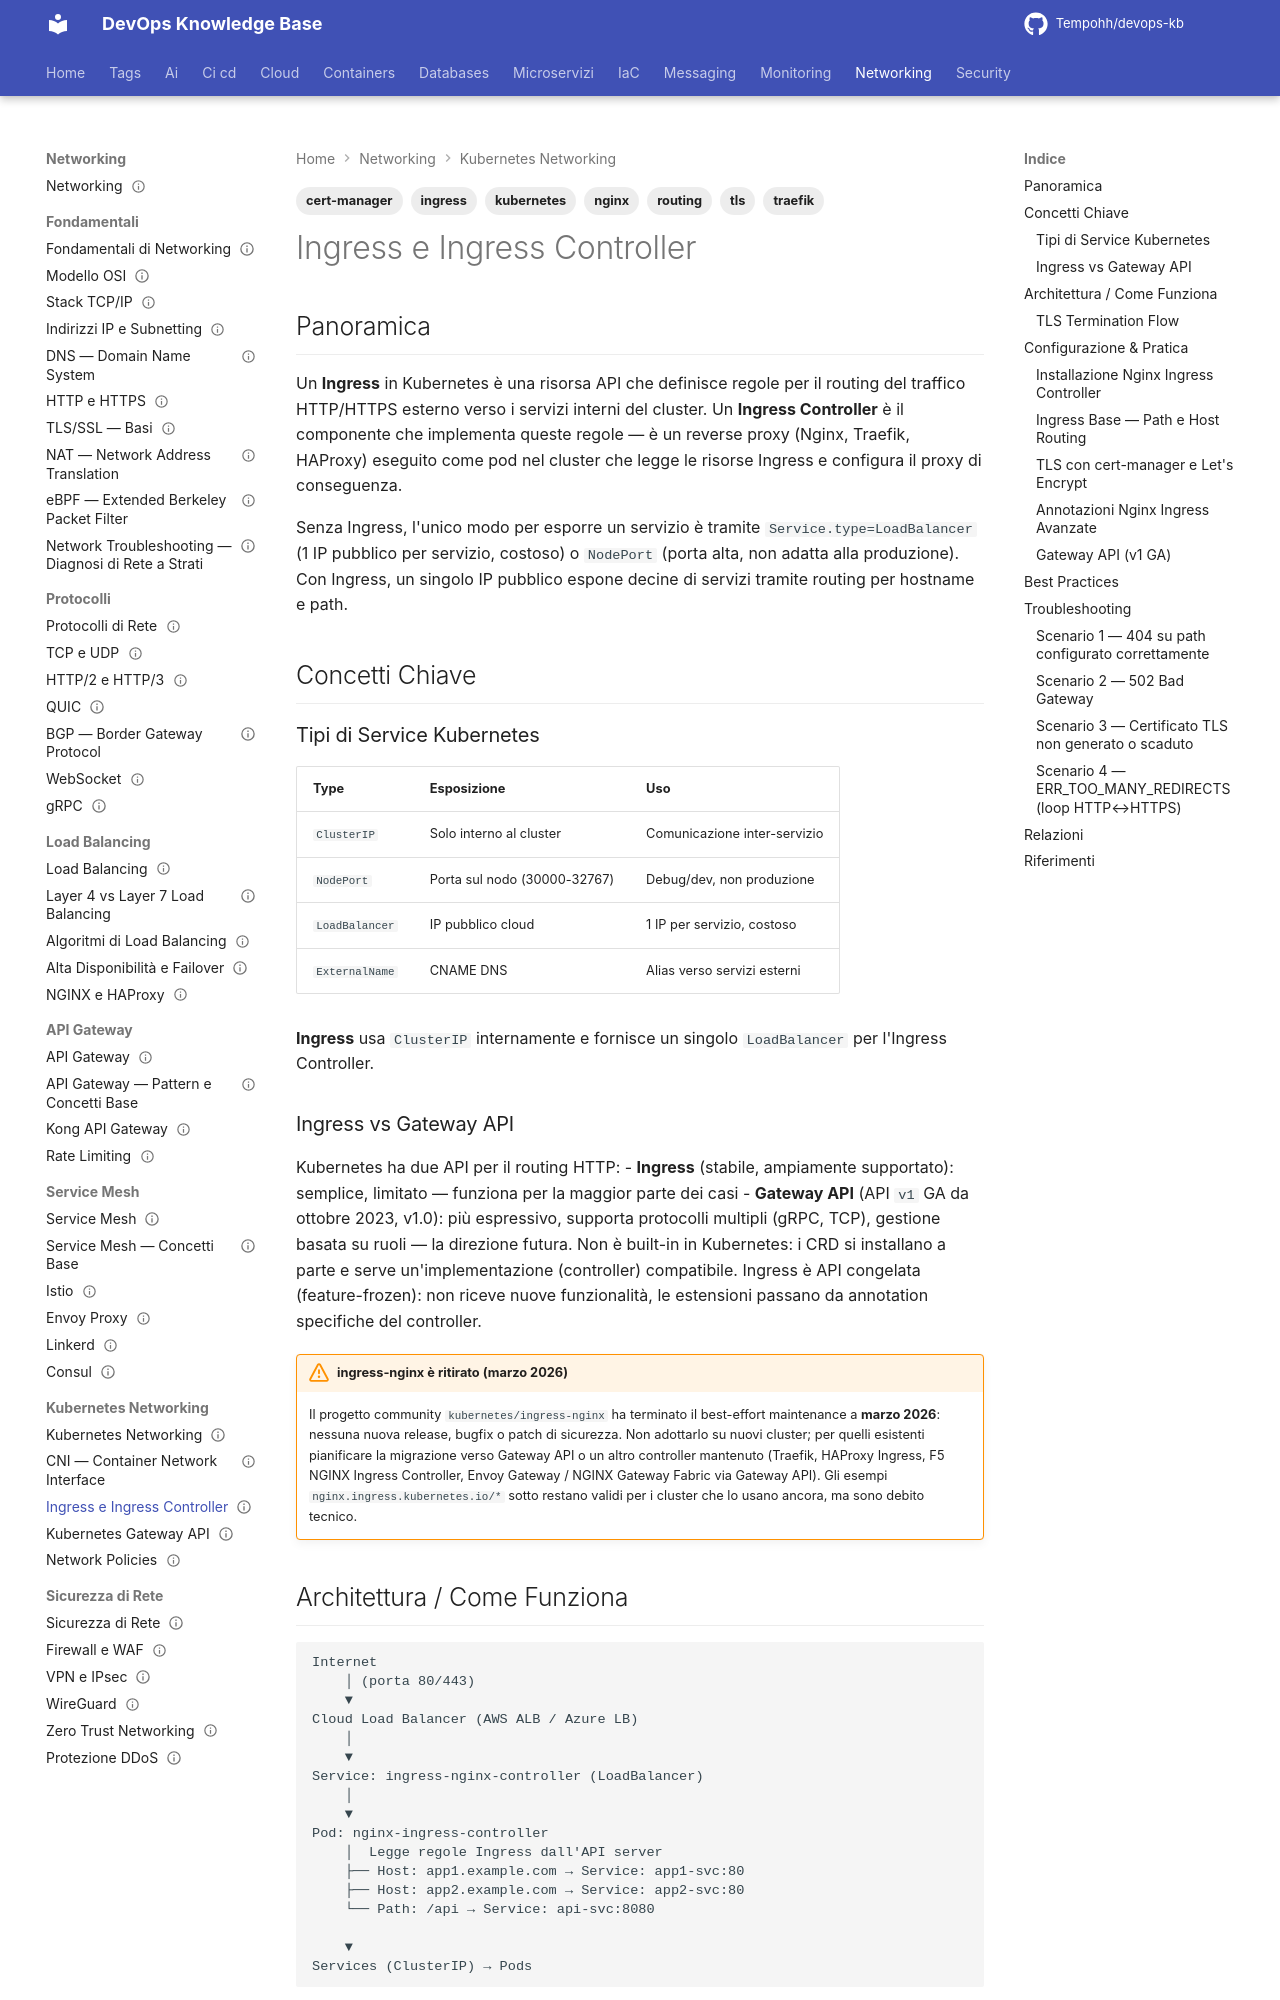

repository: Tempohh/devops-kb · page: networking/kubernetes/ingress/index.html · generator: mkdocs

---
title: "Ingress e Ingress Controller"
slug: ingress
category: networking
tags: [kubernetes, ingress, nginx, traefik, tls, routing, cert-manager]
search_keywords: [kubernetes ingress, ingress controller, nginx ingress, traefik ingress, haproxy ingress, cert-manager, lets encrypt, tls termination, path based routing, host based routing, ingress class, gateway api, httproute, grpc route, kubernetes service, nodeport, clusterip, loadbalancer, external traffic]
parent: networking/kubernetes/_index
related: [networking/kubernetes/network-policies, networking/kubernetes/cni, networking/api-gateway/pattern-base, networking/load-balancing/layer4-vs-layer7, containers/kubernetes/networking]
official_docs: https://kubernetes.io/docs/concepts/services-networking/ingress/
status: reviewed
difficulty: intermediate
last_updated: 2026-10-03
last_verified: 2026-10-03
---

# Ingress e Ingress Controller

## Panoramica

Un **Ingress** in Kubernetes è una risorsa API che definisce regole per il routing del traffico HTTP/HTTPS esterno verso i servizi interni del cluster. Un **Ingress Controller** è il componente che implementa queste regole — è un reverse proxy (Nginx, Traefik, HAProxy) eseguito come pod nel cluster che legge le risorse Ingress e configura il proxy di conseguenza.

Senza Ingress, l'unico modo per esporre un servizio è tramite `Service.type=LoadBalancer` (1 IP pubblico per servizio, costoso) o `NodePort` (porta alta, non adatta alla produzione). Con Ingress, un singolo IP pubblico espone decine di servizi tramite routing per hostname e path.

## Concetti Chiave

### Tipi di Service Kubernetes

| Type | Esposizione | Uso |
|------|-------------|-----|
| `ClusterIP` | Solo interno al cluster | Comunicazione inter-servizio |
| `NodePort` | Porta sul nodo (30000-32767) | Debug/dev, non produzione |
| `LoadBalancer` | IP pubblico cloud | 1 IP per servizio, costoso |
| `ExternalName` | CNAME DNS | Alias verso servizi esterni |

**Ingress** usa `ClusterIP` internamente e fornisce un singolo `LoadBalancer` per l'Ingress Controller.
